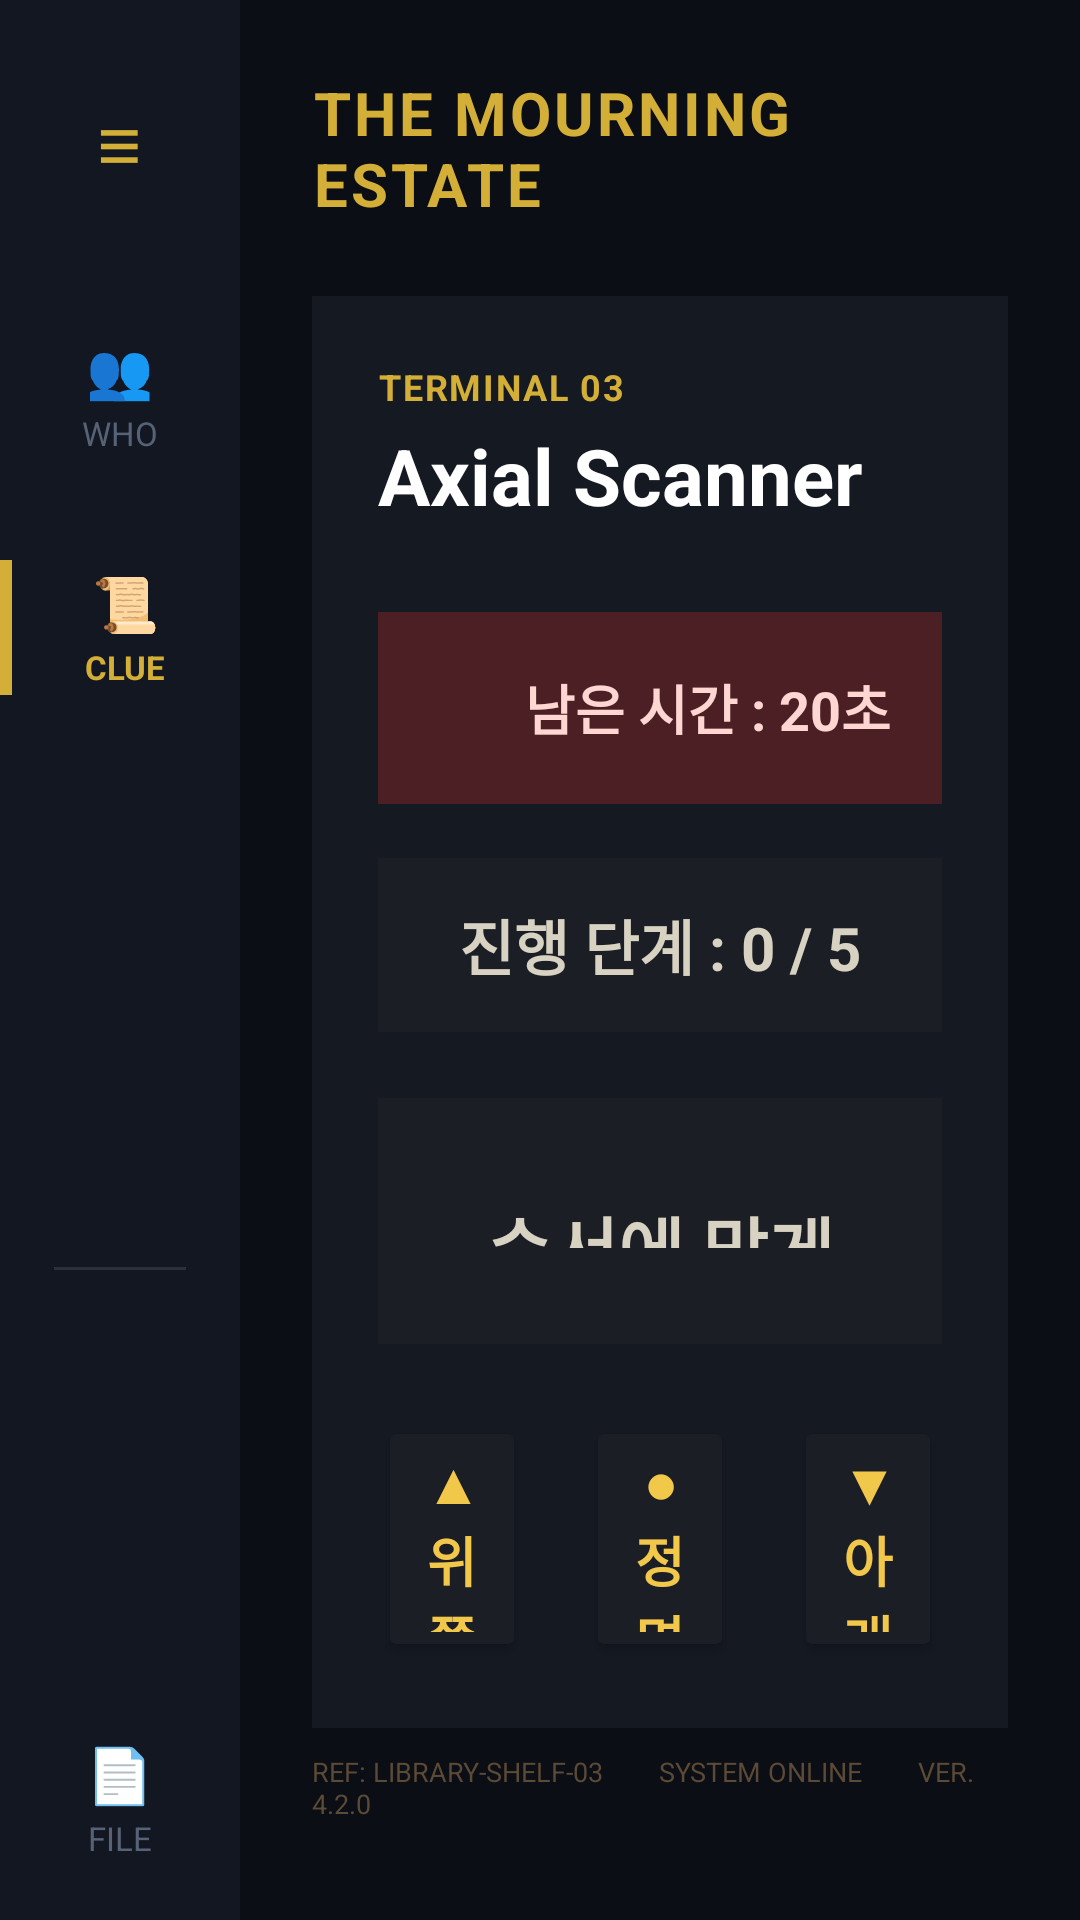

Write the Android layout XML for this screen, with the resource values it uses.
<!-- AndroidManifest.xml: application theme Theme.6th_week -->
<!-- res/layout/activity_mission1_3.xml -->
<?xml version="1.0" encoding="utf-8"?>
<LinearLayout xmlns:android="http://schemas.android.com/apk/res/android"
    android:id="@+id/layoutMission1_3"
    android:layout_width="match_parent"
    android:layout_height="match_parent"
    android:orientation="horizontal"
    android:background="#0B0E14">

    
    <LinearLayout
        android:layout_width="80dp"
        android:layout_height="match_parent"
        android:background="#131722"
        android:gravity="center_horizontal"
        android:orientation="vertical"
        android:paddingTop="30dp"
        android:paddingBottom="20dp">

        <TextView
            android:id="@+id/btnBack"
            android:layout_width="wrap_content"
            android:layout_height="wrap_content"
            android:layout_marginBottom="45dp"
            android:clickable="true"
            android:focusable="true"
            android:text="≡"
            android:textColor="#D4AF37"
            android:textSize="26sp" />

        <LinearLayout
            android:layout_width="match_parent"
            android:layout_height="wrap_content"
            android:layout_marginBottom="35dp"
            android:gravity="center"
            android:orientation="vertical">

            <TextView
                android:layout_width="wrap_content"
                android:layout_height="wrap_content"
                android:text="👥"
                android:textColor="#566275"
                android:textSize="18sp" />

            <TextView
                android:layout_width="wrap_content"
                android:layout_height="wrap_content"
                android:layout_marginTop="2dp"
                android:text="WHO"
                android:textColor="#566275"
                android:textSize="11sp" />
        </LinearLayout>

        <LinearLayout
            android:layout_width="match_parent"
            android:layout_height="wrap_content"
            android:layout_marginBottom="35dp"
            android:gravity="center"
            android:orientation="horizontal">

            <View
                android:layout_width="4dp"
                android:layout_height="45dp"
                android:background="#D4AF37" />

            <LinearLayout
                android:layout_width="0dp"
                android:layout_height="wrap_content"
                android:layout_weight="1"
                android:gravity="center"
                android:orientation="vertical">

                <TextView
                    android:layout_width="wrap_content"
                    android:layout_height="wrap_content"
                    android:text="📜"
                    android:textColor="#D4AF37"
                    android:textSize="18sp" />

                <TextView
                    android:layout_width="wrap_content"
                    android:layout_height="wrap_content"
                    android:layout_marginTop="2dp"
                    android:text="CLUE"
                    android:textColor="#D4AF37"
                    android:textSize="11sp"
                    android:textStyle="bold" />
            </LinearLayout>
        </LinearLayout>

        <View
            android:layout_width="match_parent"
            android:layout_height="0dp"
            android:layout_weight="1" />

        <View
            android:layout_width="match_parent"
            android:layout_height="1dp"
            android:layout_marginStart="18dp"
            android:layout_marginEnd="18dp"
            android:background="#2C3038" />

        <View
            android:layout_width="match_parent"
            android:layout_height="0dp"
            android:layout_weight="1" />

        <LinearLayout
            android:layout_width="match_parent"
            android:layout_height="wrap_content"
            android:gravity="center"
            android:orientation="vertical">

            <TextView
                android:layout_width="wrap_content"
                android:layout_height="wrap_content"
                android:text="📄"
                android:textColor="#566275"
                android:textSize="18sp" />

            <TextView
                android:layout_width="wrap_content"
                android:layout_height="wrap_content"
                android:layout_marginTop="2dp"
                android:text="FILE"
                android:textColor="#566275"
                android:textSize="11sp" />
        </LinearLayout>

    </LinearLayout>

    
    <LinearLayout
        android:layout_width="0dp"
        android:layout_height="match_parent"
        android:layout_weight="1"
        android:orientation="vertical"
        android:padding="24dp"
        android:background="#0B0E14">

        
        <LinearLayout
            android:layout_width="match_parent"
            android:layout_height="wrap_content"
            android:layout_marginBottom="24dp"
            android:orientation="horizontal">

            <TextView
                android:layout_width="wrap_content"
                android:layout_height="wrap_content"
                android:letterSpacing="0.05"
                android:text="THE MOURNING ESTATE"
                android:textColor="#D4AF37"
                android:textSize="20sp"
                android:textStyle="bold" />

            <View
                android:layout_width="0dp"
                android:layout_height="1dp"
                android:layout_weight="1" />

            <TextView
                android:layout_width="150dp"
                android:layout_height="32dp"
                android:background="#4B1F24"
                android:gravity="center"
                android:text="● LIVE MONITORING"
                android:textColor="#FFD6D1"
                android:textSize="9sp"
                android:textStyle="bold" />
        </LinearLayout>

        
        <LinearLayout
            android:layout_width="match_parent"
            android:layout_height="0dp"
            android:layout_weight="1"
            android:background="#151922"
            android:orientation="vertical"
            android:padding="22dp">

            <TextView
                android:layout_width="match_parent"
                android:layout_height="wrap_content"
                android:letterSpacing="0.05"
                android:text="TERMINAL 03"
                android:textColor="#D4AF37"
                android:textSize="12sp"
                android:textStyle="bold" />

            <TextView
                android:layout_width="match_parent"
                android:layout_height="wrap_content"
                android:layout_marginTop="4dp"
                android:text="Axial Scanner"
                android:textColor="#FFFFFF"
                android:textSize="26sp"
                android:textStyle="bold" />


            <LinearLayout
                android:layout_width="match_parent"
                android:layout_height="64dp"
                android:layout_marginTop="28dp"
                android:orientation="horizontal">

                <TextView
                    android:id="@+id/textTimer"
                    android:layout_width="220dp"
                    android:layout_height="match_parent"
                    android:gravity="center"
                    android:background="#4B1F24"
                    android:text="남은 시간 : 20초"
                    android:textColor="#FFD6D1"
                    android:textSize="18sp"
                    android:textStyle="bold" />

                <TextView
                    android:id="@+id/textScore"
                    android:layout_width="0dp"
                    android:layout_height="match_parent"
                    android:layout_weight="1"
                    android:layout_marginStart="18dp"
                    android:gravity="center"
                    android:background="#10131A"
                    android:text="현재 점수 : 20점"
                    android:textColor="#F2C84B"
                    android:textSize="20sp"
                    android:textStyle="bold" />

            </LinearLayout>

            <TextView
                android:id="@+id/textStep"
                android:layout_width="match_parent"
                android:layout_height="58dp"
                android:layout_marginTop="18dp"
                android:gravity="center"
                android:background="#1C1E26"
                android:text="진행 단계 : 0 / 5"
                android:textColor="#D8D2C2"
                android:textSize="20sp"
                android:textStyle="bold" />

            <TextView
                android:id="@+id/textResult"
                android:layout_width="match_parent"
                android:layout_height="0dp"
                android:layout_weight="1"
                android:layout_marginTop="22dp"
                android:gravity="center"
                android:padding="32dp"
                android:background="#1C1E26"
                android:text="순서에 맞게&#10;Temi의 시야를 조정하세요."
                android:textColor="#D8D2C2"
                android:textSize="24sp"
                android:textStyle="bold" />

            <LinearLayout
                android:layout_width="match_parent"
                android:layout_height="82dp"
                android:layout_marginTop="24dp"
                android:orientation="horizontal">

                <Button
                    android:id="@+id/btnUp"
                    android:layout_width="0dp"
                    android:layout_height="match_parent"
                    android:layout_weight="1"
                    android:layout_marginEnd="10dp"
                    android:backgroundTint="#1C1E26"
                    android:text="▲ 위쪽 보기"
                    android:textColor="#F2C84B"
                    android:textSize="18sp"
                    android:textStyle="bold" />

                <Button
                    android:id="@+id/btnCenter"
                    android:layout_width="0dp"
                    android:layout_height="match_parent"
                    android:layout_weight="1"
                    android:layout_marginStart="10dp"
                    android:layout_marginEnd="10dp"
                    android:backgroundTint="#1C1E26"
                    android:text="● 정면 보기"
                    android:textColor="#F2C84B"
                    android:textSize="18sp"
                    android:textStyle="bold" />

                <Button
                    android:id="@+id/btnDown"
                    android:layout_width="0dp"
                    android:layout_height="match_parent"
                    android:layout_weight="1"
                    android:layout_marginStart="10dp"
                    android:backgroundTint="#1C1E26"
                    android:text="▼ 아래쪽 보기"
                    android:textColor="#F2C84B"
                    android:textSize="18sp"
                    android:textStyle="bold" />

            </LinearLayout>

        </LinearLayout>

        
        <TextView
            android:layout_width="match_parent"
            android:layout_height="40dp"
            android:gravity="center_vertical"
            android:text="REF: LIBRARY-SHELF-03        SYSTEM ONLINE        VER. 4.2.0"
            android:textColor="#5A4A36"
            android:textSize="9sp" />

    </LinearLayout>

</LinearLayout>
<!-- resources referenced by this layout -->
<resources>
  <style name="Theme.6th_week" parent="Theme.MaterialComponents.DayNight.DarkActionBar">
          
          <item name="colorPrimary">@color/purple_500</item>
          <item name="colorPrimaryVariant">@color/purple_700</item>
          <item name="colorOnPrimary">@color/white</item>
          
          <item name="colorSecondary">@color/teal_200</item>
          <item name="colorSecondaryVariant">@color/teal_700</item>
          <item name="colorOnSecondary">@color/black</item>
          
          <item name="android:statusBarColor" tools:targetApi="l">?attr/colorPrimaryVariant</item>
          
      </style>
  <!-- not gathered from this repository: default colours our renderer supplied (Android Studio template values) -->
  <color name="purple_500">#FF6200EE</color>
  <color name="purple_700">#FF3700B3</color>
  <color name="teal_200">#FF03DAC5</color>
  <color name="teal_700">#FF018786</color>
  <color name="black">#FF000000</color>
  <color name="white">#FFFFFFFF</color>
</resources>
